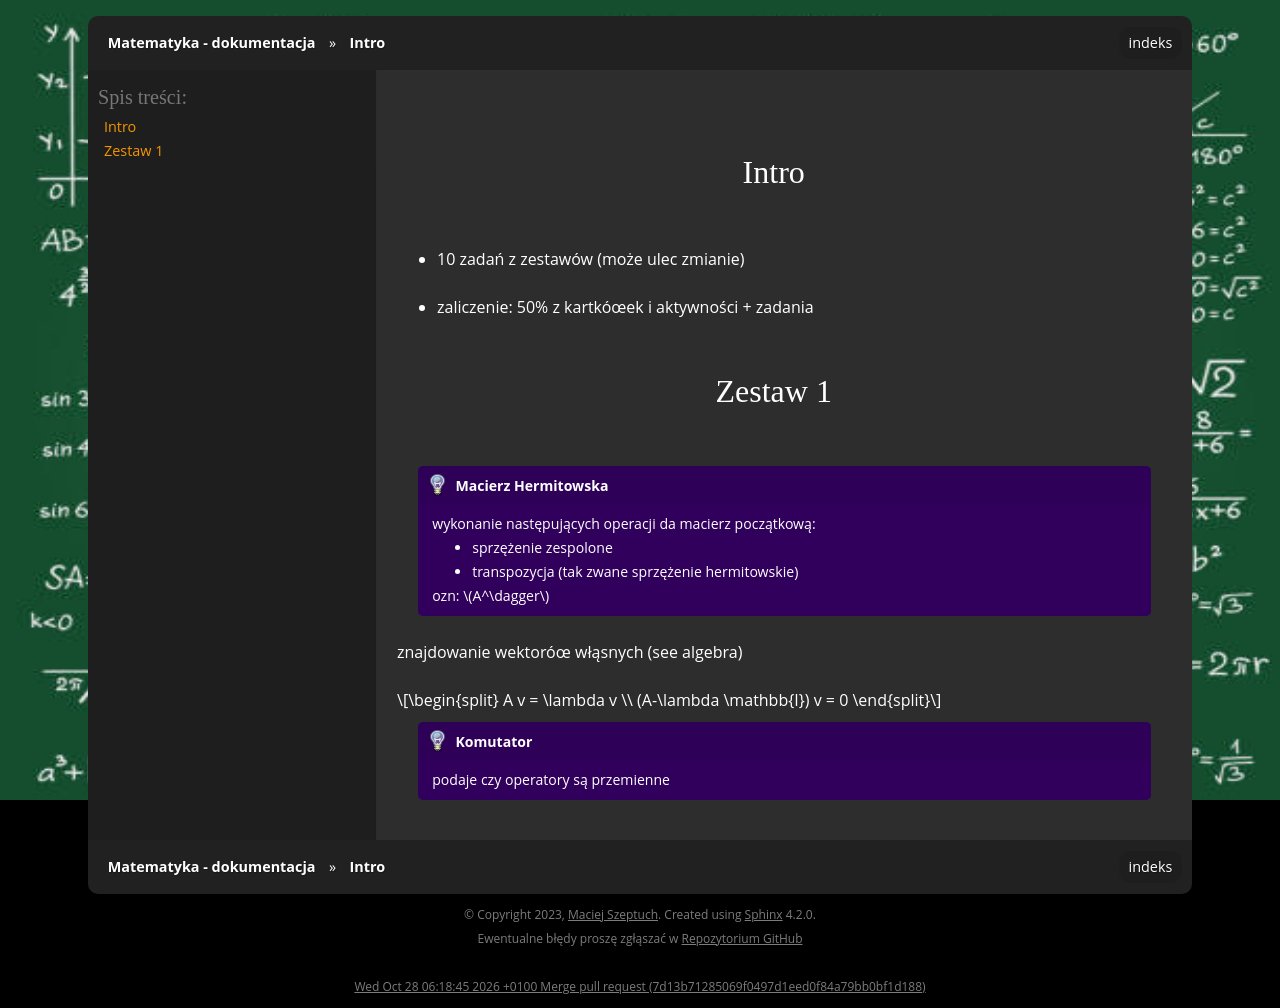

repository: gucio321/matematyka · page: assets/notes/03kwanty_cw/kwanty_02.10.2014.html · generator: sphinx

## Intro

- 10 zadań z zestawów (może ulec zmianie)
- zaliczenie: 50% z kartkóœek i aktywności + zadania

## Zestaw 1

```{admonition} Macierz Hermitowska
wykonanie następujących operacji da macierz początkową:
- sprzężenie zespolone
- transpozycja
(tak zwane sprzężenie hermitowskie)

ozn: $A^\dagger$
```

znajdowanie wektoróœ włąsnych (see algebra)

$$
A v = \lambda v \\
(A-\lambda \mathbb{I}) v = 0
$$

```{admonition} Komutator
podaje czy operatory są przemienne
```
